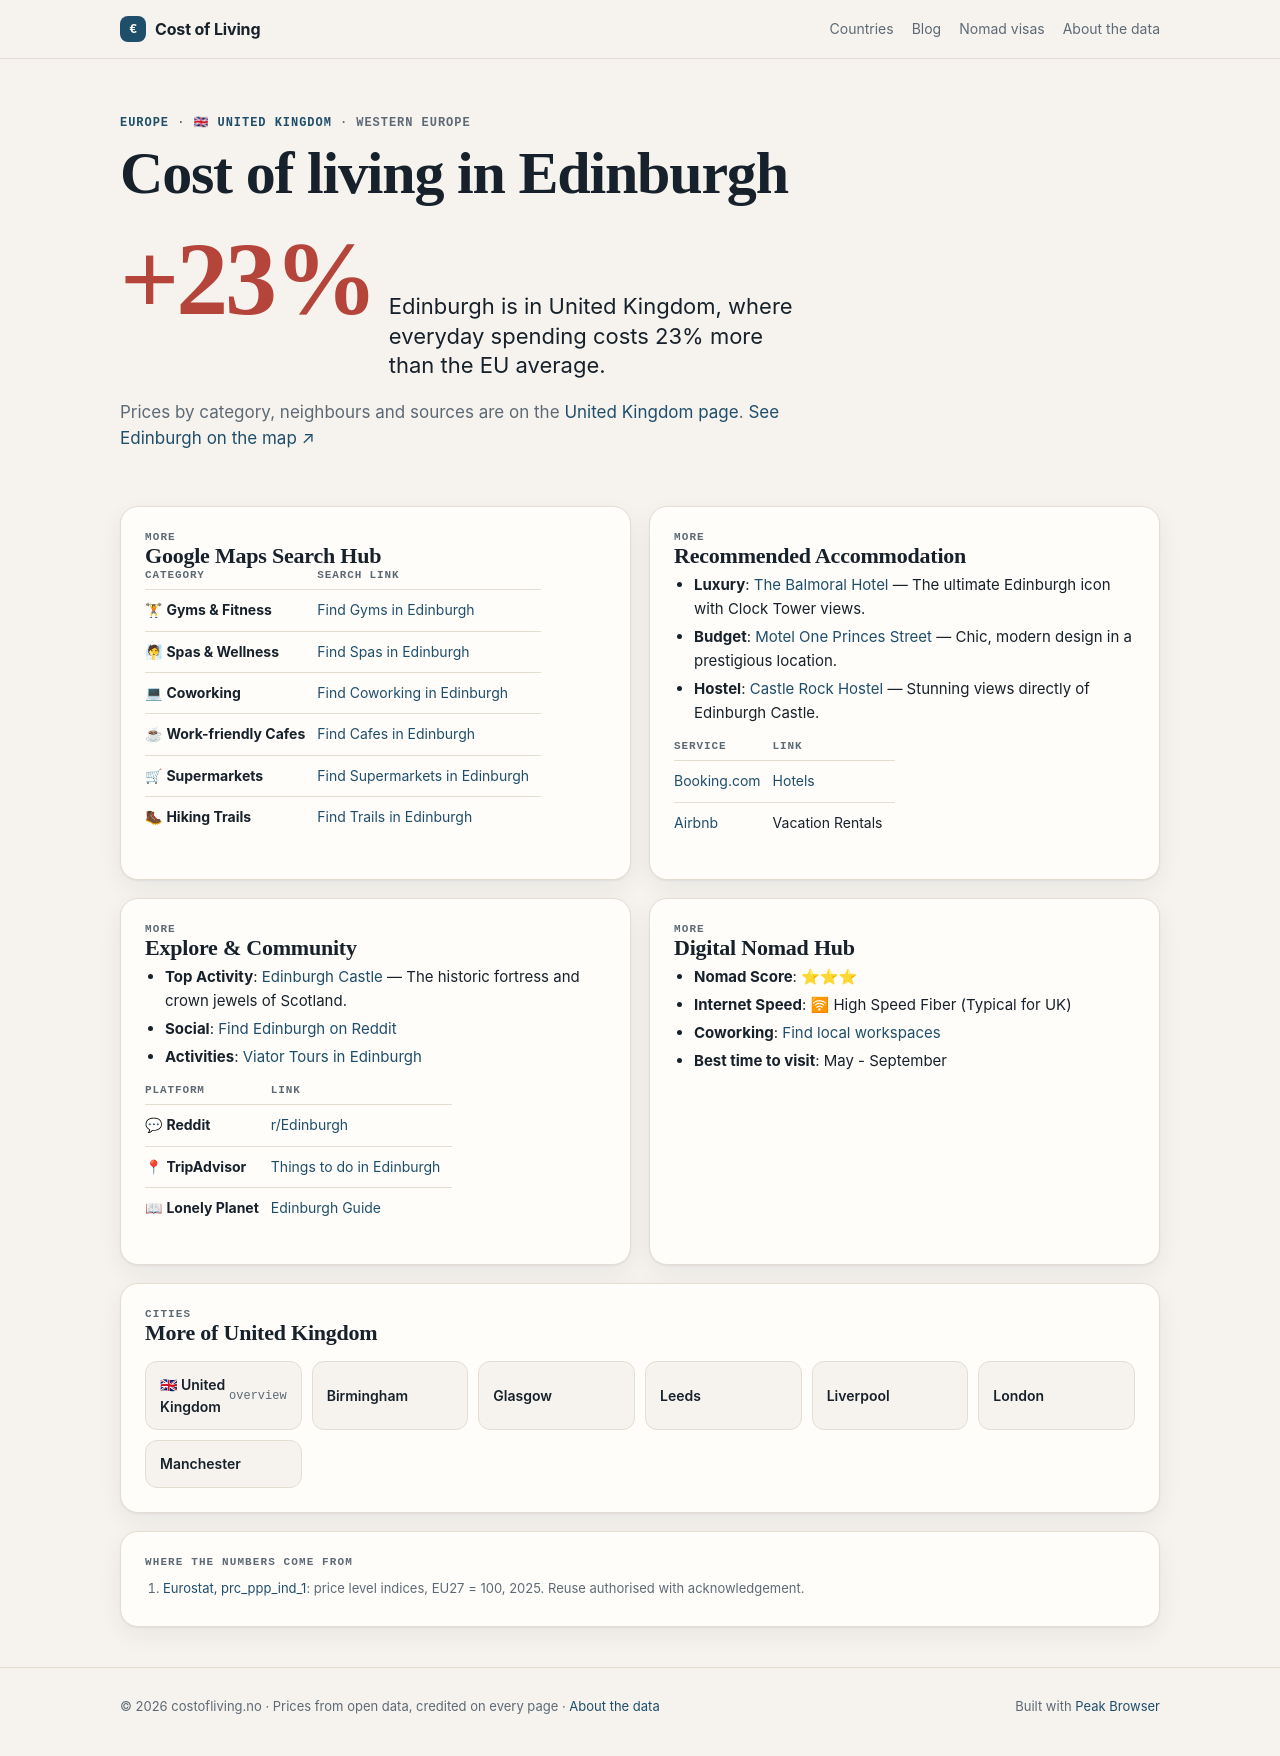

repository: Designrpros/CostOfLiving · page: uk/cities/edinburgh/index.html · generator: mkdocs

---
title: 🏙 Edinburgh - UK
description: Cost of Living in Edinburgh
---

# 🏙 Edinburgh

<iframe width="100%" height="300" frameborder="0" scrolling="no" marginheight="0" marginwidth="0" src="https://maps.google.com/maps?q=Edinburgh,Uk&t=&z=12&ie=UTF8&iwloc=&output=embed"></iframe>

## 📊 Cost of Living

| Category | Price | GBP |
|----------|-------|-----|
| Rent (center) | 1,300€ | ~1,129£ |
| Meal | 15€ | ~13£ |
| Beer (0.5L) | 6€ | ~5.20£ |
| Cappuccino | 4€ | ~3.50£ |
| Transport | 3€ | ~2.60£ |
| Cinema | 12€ | ~10£ |

## 📍 Google Maps Search Hub

| Category | Search Link |
|----------|-------------|
| 🏋 **Gyms & Fitness** | [Find Gyms in Edinburgh](https://www.google.com/maps/search/Gym+and+Workout+in+Edinburgh) |
| 🧖 **Spas & Wellness** | [Find Spas in Edinburgh](https://www.google.com/maps/search/Spa+and+Wellness+in+Edinburgh) |
| 💻 **Coworking** | [Find Coworking in Edinburgh](https://www.google.com/maps/search/Coworking+Spaces+in+Edinburgh) |
| ☕ **Work-friendly Cafes** | [Find Cafes in Edinburgh](https://www.google.com/maps/search/laptop+friendly+cafes+in+Edinburgh) |
| 🛒 **Supermarkets** | [Find Supermarkets in Edinburgh](https://www.google.com/maps/search/supermarket+in+Edinburgh) |
| 🥾 **Hiking Trails** | [Find Trails in Edinburgh](https://www.google.com/maps/search/Hiking+Trails+in+Edinburgh) |

## 🏨 Recommended Accommodation
- **Luxury**: [The Balmoral Hotel](https://www.booking.com/searchresults.html?ss=The Balmoral Hotel Edinburgh) — The ultimate Edinburgh icon with Clock Tower views.
- **Budget**: [Motel One Princes Street](https://www.booking.com/searchresults.html?ss=Motel One Princes Street Edinburgh) — Chic, modern design in a prestigious location.
- **Hostel**: [Castle Rock Hostel](https://www.booking.com/searchresults.html?ss=Castle Rock Hostel Edinburgh) — Stunning views directly of Edinburgh Castle.

| Service | Link |
|---------|------|
| [Booking.com](https://www.booking.com/searchresults.html?ss=Edinburgh) | [Hotels](https://www.booking.com/searchresults.html?ss=Edinburgh) |
| [Airbnb](https://www.airbnb.com/s/Edinburgh--UK) | Vacation Rentals |

## 🧭 Explore & Community
- **Top Activity**: [Edinburgh Castle](https://www.tripadvisor.com/Search?q=Edinburgh Castle Edinburgh) — The historic fortress and crown jewels of Scotland.
- **Social**: [Find Edinburgh on Reddit](https://www.reddit.com/r/Edinburgh/)
- **Activities**: [Viator Tours in Edinburgh](https://www.viator.com/searchResults/all?text=Edinburgh)

| Platform | Link |
|----------|------|
| 💬 **Reddit** | [r/Edinburgh](https://www.reddit.com/r/Edinburgh/) |
| 📍 **TripAdvisor** | [Things to do in Edinburgh](https://www.tripadvisor.com/Search?q=Edinburgh) |
| 📖 **Lonely Planet** | [Edinburgh Guide](https://www.lonelyplanet.com/search?q=Edinburgh) |

## 🚀 Digital Nomad Hub

- **Nomad Score**: ⭐⭐⭐
- **Internet Speed**: 🛜 High Speed Fiber (Typical for UK)
- **Coworking**: [Find local workspaces](https://www.google.com/maps/search/Edinburgh+Coworking/)
- **Best time to visit**: May - September

## ← Back
[Back to UK overview](../index.md)

*Data: Numbeo.com, March 2026*
